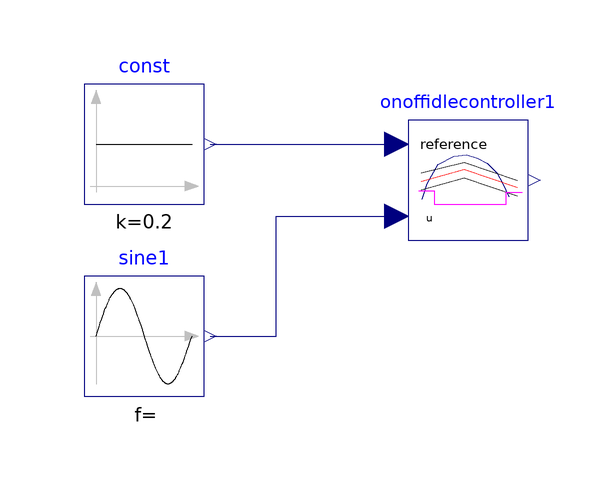

The Modelica model whose source follows is shown above as a component diagram (icons at their Placement, wires along their Line points).

model onoffidletest
      Modelica.Blocks.Sources.Sine sine1 annotation(Placement(visible = true, transformation(origin = {-72, 10}, extent = {{-10, -10}, {10, 10}}, rotation = 0)));
      OnOffIdleController onoffidlecontroller1(bandwidth = 0.05) annotation(Placement(visible = true, transformation(origin = {-18, 36}, extent = {{-10, -10}, {10, 10}}, rotation = 0)));
      Modelica.Blocks.Sources.Constant const(k = 0.2) annotation(Placement(visible = true, transformation(origin = {-72, 42}, extent = {{-10, -10}, {10, 10}}, rotation = 0)));
    equation
      connect(const.y, onoffidlecontroller1.reference) annotation(Line(points = {{-61, 42}, {-30, 42}, {-30, 42}, {-30, 42}}, color = {0, 0, 127}));
      connect(sine1.y, onoffidlecontroller1.u) annotation(Line(points = {{-61, 10}, {-50, 10}, {-50, 30}, {-30, 30}}, color = {0, 0, 127}));
      annotation(Icon(coordinateSystem(extent = {{-100, -100}, {100, 100}}, preserveAspectRatio = true, initialScale = 0.1, grid = {2, 2})), Diagram(coordinateSystem(extent = {{-100, -100}, {100, 100}}, preserveAspectRatio = true, initialScale = 0.1, grid = {2, 2})));
    end onoffidletest;